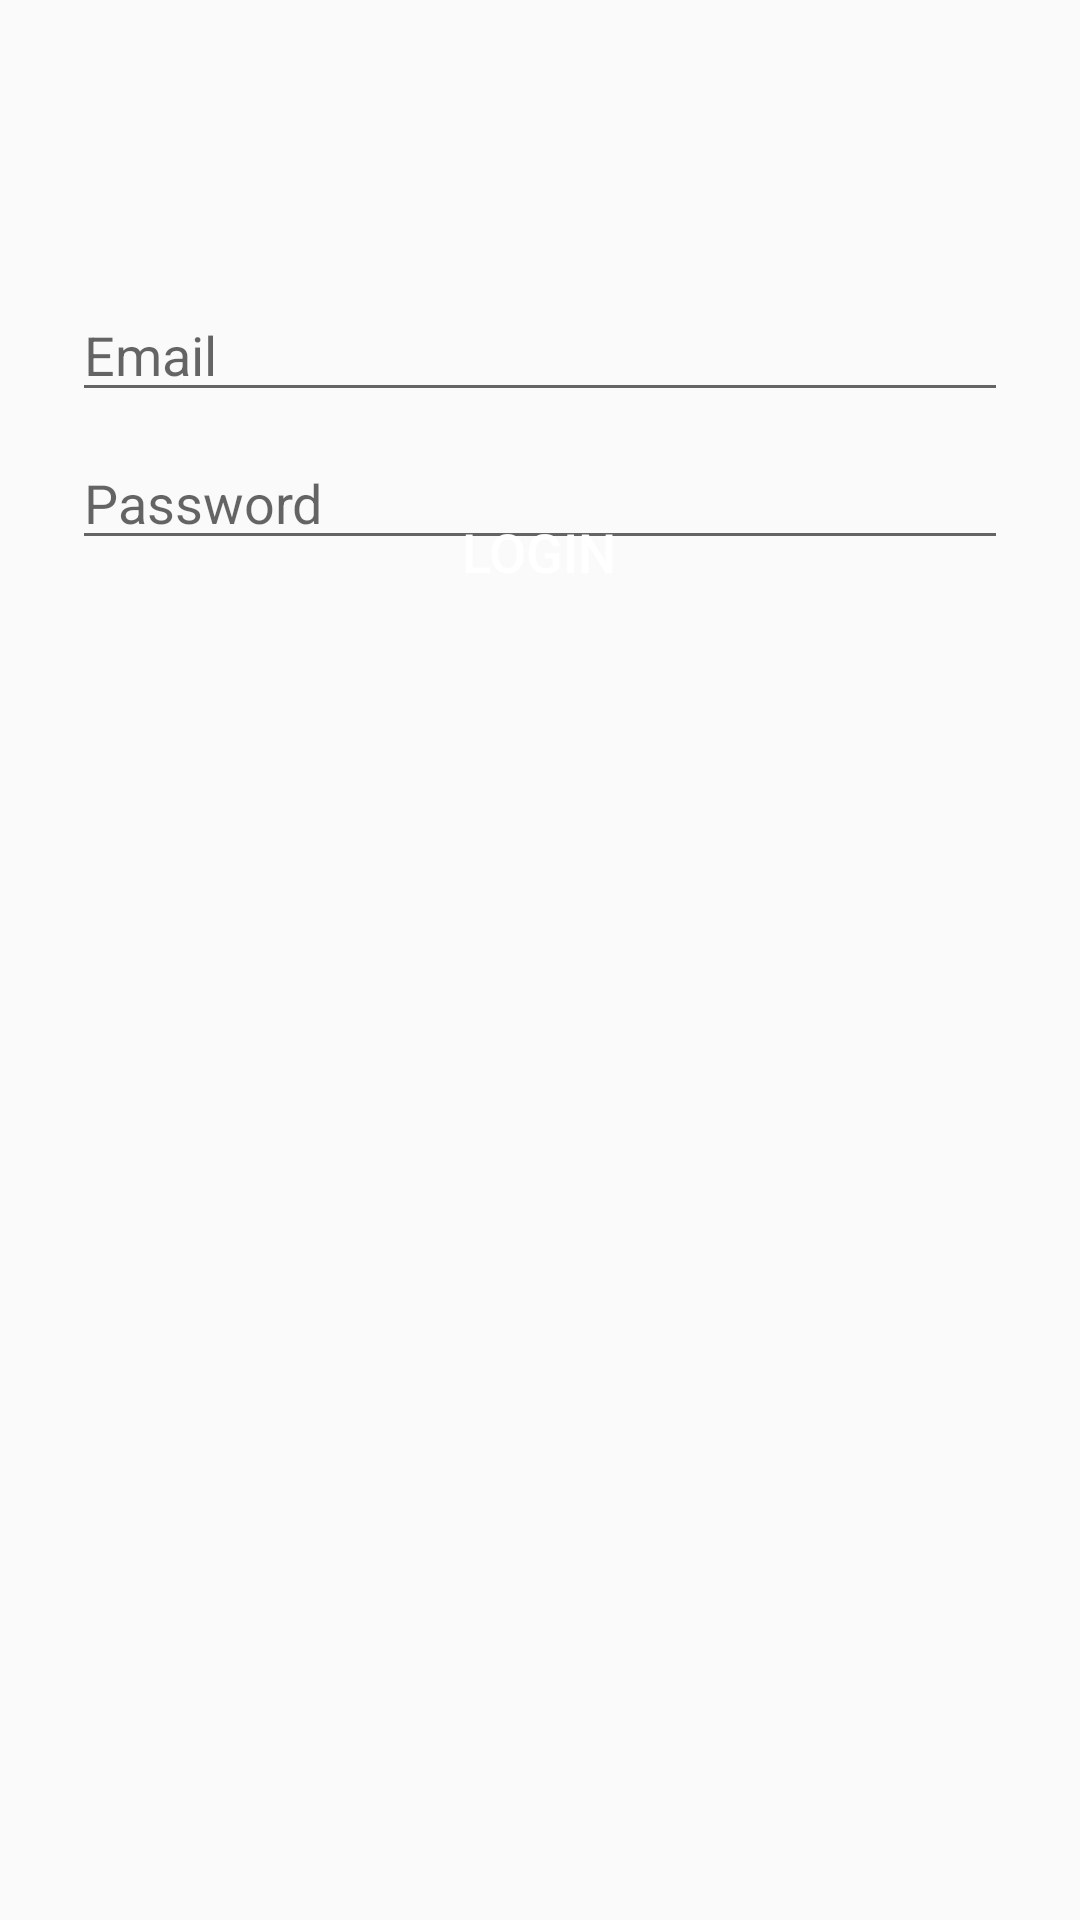

Here is an Android app screen rendered from its layout file. Give the layout XML and the strings, colors and styles it references.
<!-- AndroidManifest.xml: application theme AppTheme -->
<!-- res/layout/authentication_loginginscreen.xml -->
<?xml version="1.0" encoding="utf-8"?>
<androidx.constraintlayout.widget.ConstraintLayout xmlns:android="http://schemas.android.com/apk/res/android"
    xmlns:app="http://schemas.android.com/apk/res-auto"
    xmlns:tools="http://schemas.android.com/tools"
    android:layout_width="match_parent"
    android:layout_height="match_parent"
    tools:context=".authentication.loginginscreen">

    <EditText
        android:id="@+id/username_login"
        android:layout_width="0dp"
        android:layout_height="wrap_content"
        android:layout_marginStart="24dp"
        android:layout_marginTop="96dp"
        android:layout_marginEnd="24dp"
        android:hint="@string/prompt_email"
        android:textCursorDrawable="@drawable/color_cursor"
        android:inputType="textEmailAddress"
        android:selectAllOnFocus="true"
        app:layout_constraintEnd_toEndOf="parent"
        app:layout_constraintStart_toStartOf="parent"
        app:layout_constraintTop_toTopOf="parent" />

    <EditText
        android:id="@+id/password_login"
        android:layout_width="0dp"
        android:layout_height="wrap_content"
        android:layout_marginStart="24dp"
        android:layout_marginTop="8dp"
        android:layout_marginEnd="24dp"
        android:hint="@string/prompt_password"
        android:textCursorDrawable="@drawable/color_cursor"
        android:imeActionLabel="@string/action_sign_in_short"
        android:imeOptions="actionDone"
        android:inputType="textPassword"
        android:selectAllOnFocus="true"
        app:layout_constraintEnd_toEndOf="parent"
        app:layout_constraintStart_toStartOf="parent"
        app:layout_constraintTop_toBottomOf="@+id/username_login" />

    <Button
        android:id="@+id/login_login"
        android:layout_width="150dp"
        android:layout_height="48dp"
        android:layout_gravity="start"
        android:layout_marginStart="48dp"
        android:layout_marginTop="16dp"
        android:layout_marginEnd="48dp"
        android:layout_marginBottom="432dp"
        android:background="@drawable/otp_button"
        android:onClick="signinhere"
        android:text="Login"
        android:textColor="#FFFFFF"
        android:textSize="18sp"
        app:layout_constraintBottom_toBottomOf="parent"
        app:layout_constraintEnd_toEndOf="parent"
        app:layout_constraintHorizontal_bias="0.496"
        app:layout_constraintStart_toStartOf="parent"
        app:layout_constraintTop_toBottomOf="@+id/password"
        app:layout_constraintVertical_bias="0.2" />

    <ProgressBar
        android:id="@+id/loading_login"
        android:layout_width="3dp"
        android:layout_height="0dp"
        android:layout_gravity="center"
        android:layout_marginStart="32dp"
        android:layout_marginTop="64dp"
        android:layout_marginEnd="32dp"
        android:layout_marginBottom="64dp"
        android:visibility="gone"
        app:layout_constraintBottom_toBottomOf="parent"
        app:layout_constraintEnd_toEndOf="@+id/password"
        app:layout_constraintStart_toStartOf="@+id/password"
        app:layout_constraintTop_toTopOf="parent"
        app:layout_constraintVertical_bias="0.31" />


</androidx.constraintlayout.widget.ConstraintLayout>
<!-- resources referenced by this layout -->
<resources>
  <string name="action_sign_in_short">Sign in</string>
  <string name="prompt_email">Email</string>
  <string name="prompt_password">Password</string>
  <style name="AppTheme" parent="Theme.MaterialComponents.Light.DarkActionBar.Bridge">
          
          <item name="colorPrimary">#E91E63</item>
          <item name="colorPrimaryDark">#d11553</item>
          <item name="colorAccent">#ffffff</item>
      </style>
</resources>
